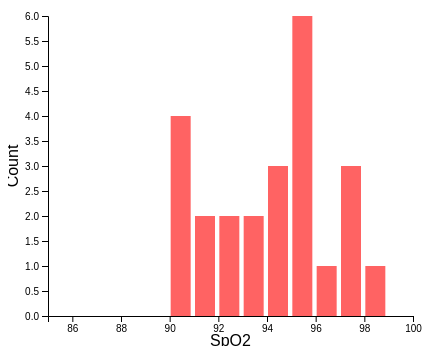
D3 v4 page, settled after 360 driven frames (6 s of simulated time); the page loaded 1 data file(s).


    // set the dimensions and margins of the graph
    var margin = {
        top: 10,
        right: 30,
        bottom: 30,
        left: 40
      },
      width = 435 - margin.left - margin.right,
      height = 340 - margin.top - margin.bottom;

    // append the svg object to the body of the page
    var svg = d3.select("#my_dataviz")
      .append("svg")
      .attr("width", width + margin.left + margin.right)
      .attr("height", height + margin.top + margin.bottom)
      .append("g")
      .attr("transform",
        "translate(" + margin.left + "," + margin.top + ")");

    // get the data
    d3.csv("main.csv", function (data) {

      // X axis: scale and draw:
      var x = d3.scaleLinear()
        .domain([85,
          100
        ]) // can use this instead of 1000 to have the max of data: d3.max(data, function(d) { return +d.price })
        .range([0, width]);
      svg.append("g")
        .attr("transform", "translate(0," + height + ")")
        .call(d3.axisBottom(x));
      svg.append("text")
        .attr("transform",
          "translate(" + (width / 2) + " ," +
          (height + margin.top + 20) + ")")
        .style("text-anchor", "middle")
        .text("SpO2");
      // set the parameters for the histogram
      var histogram = d3.histogram()
        .value(function (d) {
          return d.SpO2;
        }) // I need to give the vector of value
        .domain(x.domain()) // then the domain of the graphic
        .thresholds(x.ticks(70)); // then the numbers of bins

      // And apply this function to data to get the bins
      var bins = histogram(data);

      // Y axis: scale and draw:
      var y = d3.scaleLinear()
        .range([height, 0]);
      y.domain([0, d3.max(bins, function (d) {
        return d.length;
      })]); // d3.hist has to be called before the Y axis obviously
      svg.append("g")
        .call(d3.axisLeft(y));

        svg.append("text")
        .attr("transform", "rotate(-90)")
        .attr("y", -6 - margin.left)
        .attr("x", 0 - (height / 2))
        .attr("dy", "1em")
        .style("text-anchor", "middle")
        .text("Count");

      // Add a tooltip div. Here I define the general feature of the tooltip: stuff that do not depend on the data point.
      // Its opacity is set to 0: we don't see it by default.
      var tooltip = d3.select("#my_dataviz")
        .append("div")
        .style("opacity", 0)
        .attr("class", "tooltip")
        .style("background-color", "black")
        .style("color", "white")
        .style("border-radius", "5px")
        .style("padding", "10px")

      // A function that change this tooltip when the user hover a point.
      // Its opacity is set to 1: we can now see it. Plus it set the text and position of tooltip depending on the datapoint (d)
      var showTooltip = function (d) {
        tooltip
          .transition()
          .duration(100)
          .style("opacity", 1)
        tooltip
          .html("Range: " + d.x0 + " - " + d.x1)
          .style("left", (d3.mouse(this)[0] + 20) + "px")
          .style("top", (d3.mouse(this)[1] + 20) + "px")
      }
      var moveTooltip = function (d) {
        tooltip
          .style("left", (d3.mouse(this)[0] + 20) + "px")
          .style("top", (d3.mouse(this)[1] + 20) + "px")
      }
      // A function that change this tooltip when the leaves a point: just need to set opacity to 0 again
      var hideTooltip = function (d) {
        tooltip
          .transition()
          .duration(100)
          .style("opacity", 0)
      }

      // append the bar rectangles to the svg element
      svg.selectAll("rect")
        .data(bins)
        .enter()
        .append("rect")
        .attr("x", 1)
        .attr("transform", function (d) {
          return "translate(" + x(d.x0) + "," + y(d.length) + ")";
        })
        .attr("width", 20)
        .attr("height", function (d) {
          return height - y(d.length);
        })
        .style("fill", "#FF6363")
        // Show tooltip on hover
        .on("mouseover", showTooltip)
        .on("mousemove", moveTooltip)
        .on("mouseleave", hideTooltip)

    });
  

### data: main.csv
Date, Hours, Heart Rate, SpO2, Steps, Sleep, ENV_Temprature, Calories Burn
15-02-2022, 0, 62, 90, 0, 3, 30, 0
15-02-2022, 1, 79, 96, 0, 3, 29, 0
15-02-2022, 2, 52, 95, 0, 2, 29, 0
15-02-2022, 3, 52, 93, 0, 2, 29, 0
15-02-2022, 4, 73, 94, 0, 2, 30, 0
15-02-2022, 5, 82, 91, 0, 2, 30, 0
15-02-2022, 6, 71, 91, 0, 1, 30, 24
15-02-2022, 7, 60, 97, 100, 0, 31, 31
15-02-2022, 8, 117, 95, 400, 0, 31, 16
15-02-2022, 9, 78, 90, 800, 0, 32, 12
15-02-2022, 10, 66, 90, 5426, 0, 33, 1
15-02-2022, 11, 113, 95, 2564, 0, 35, 30
15-02-2022, 12, 83, 94, 2587, 0, 37, 21
15-02-2022, 13, 77, 95, 2777, 0, 43, 30
15-02-2022, 14, 115, 97, 2883, 0, 44, 23
15-02-2022, 15, 110, 98, 3455, 0, 44, 23
15-02-2022, 16, 112, 90, 4555, 0, 45, 22
15-02-2022, 17, 46, 92, 5000, 0, 45, 25
15-02-2022, 18, 115, 92, 6458, 0, 43, 13
15-02-2022, 19, 102, 95, 7002, 0, 41, 33
15-02-2022, 20, 40, 94, 8045, 0, 36, 1
15-02-2022, 21, 117, 93, 8085, 0, 34, 2
15-02-2022, 22, 51, 95, 8556, 0, 31, 4
15-02-2022, 23, 138, 97, 8557, 1, 30, 0